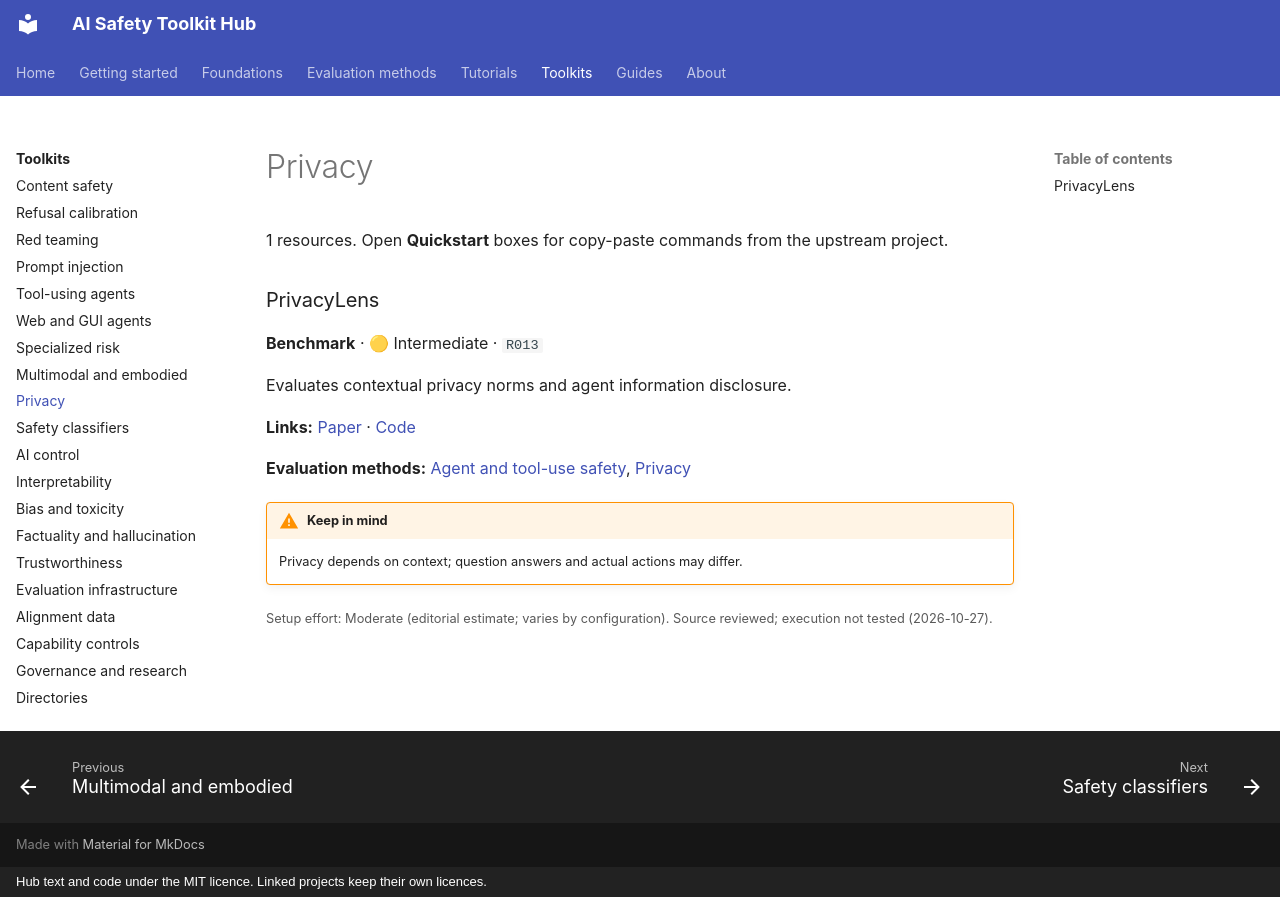

repository: rabeshi/AI-Safety-Toolkits · page: toolkits/privacy/index.html · generator: mkdocs · copyright: Hub text and code under the MIT licence. Linked projects keep their own licences.

# Privacy

1 resources. Open **Quickstart** boxes for copy-paste commands from the upstream project.

### PrivacyLens { #r013 }

**Benchmark** · 🟡 Intermediate · `R013`

Evaluates contextual privacy norms and agent information disclosure.

**Links:** [Paper](https://arxiv.org/abs/2409.00138) · [Code](https://github.com/SALT-NLP/PrivacyLens)

**Evaluation methods:** [Agent and tool-use safety](../methods/agent-safety.md), [Privacy](../methods/privacy.md)

!!! warning "Keep in mind"
    Privacy depends on context; question answers and actual actions may differ.

<small>Setup effort: Moderate (editorial estimate; varies by configuration). Source reviewed; execution not tested (2026-10-27).</small>
